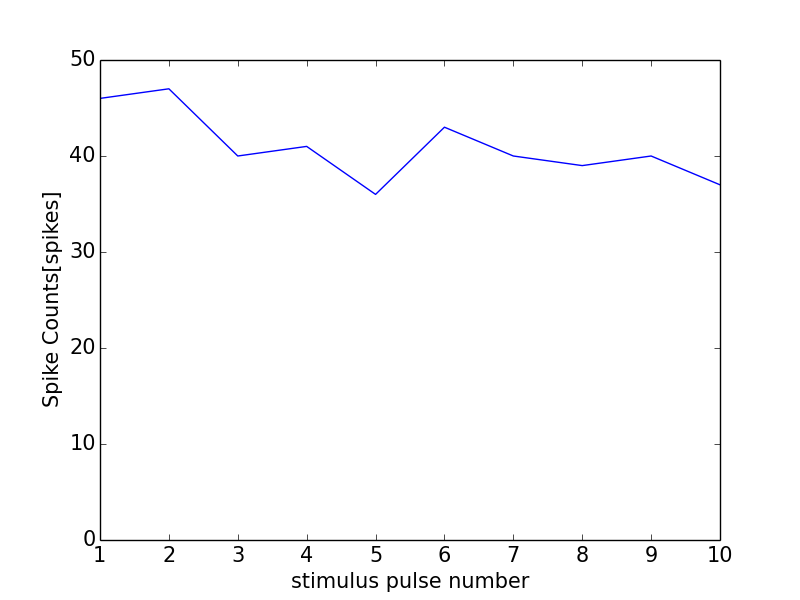

Values plotted in this chart, from the file beside it:
0, 0.0
0, 0
1, 46
2, 47
3, 40
4, 41
5, 36
6, 43
7, 40
8, 39
9, 40
10, 37
11, 1
